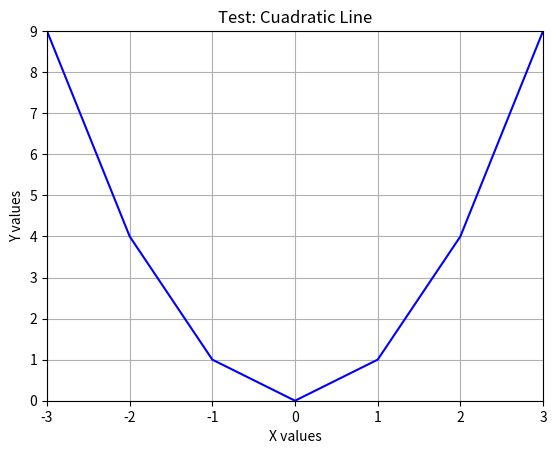

Reproduce this figure in Python.
import matplotlib.pyplot as plt #import matplotlib library

x=[-3,-2,-1,0,1,2,3]    #X values
y=[9,4,1,0,1,4,9]       #Y values

plt.plot(x,y, 'b-')     #instruction to create the plot with x, v and a blue line
plt.grid(True)          #show a grid on the plot
plt.axis([-3,3,0,9])    #set axis limits in the form: x0,x1,y0,y1
plt.title('Test: Cuadratic Line') #title of the plot
plt.xlabel('X values')  #Label for the X values
plt.ylabel('Y values')  #Label for the Y vlaues
plt.show()              #Command to show the plot
